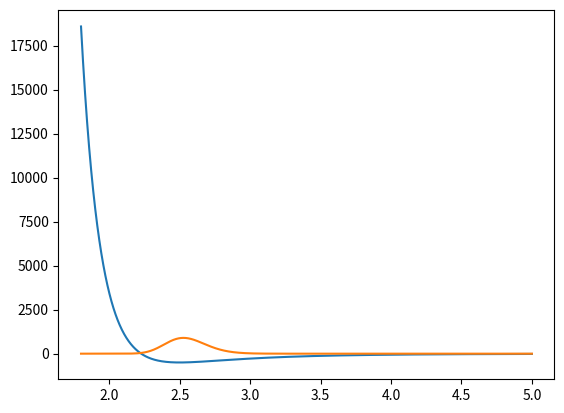

Recreate this plot in Python.
import numpy as np
import matplotlib.pyplot as plt

dl = 1e-6  # very small interval to stop bisection
n = 2000
ul = np.zeros(n, float)
ur = np.zeros(n, float)
k2l = np.zeros(n, float)  # k**2 left wavefunc
k2r = np.zeros(n, float)
# plot every 5 points
imax = 100
xl0 = 1.8
xr0 = 5  # leftmost, rightmost x
# Xl0 and xr0 must be adjusted to the
# aproportiate potential values
x = np.linspace(xl0, xr0, n)
h = (xr0 - xl0) / (n - 1.)
amin = -500
amax = -400  # root limits
e = amin  # Initial E guess
de = 0.01
ul[0] = 0.0
ul[1] = 0.00001
ur[0] = 0.0
ur[1] = 0.00001


def f(x):
    gamma = 500
    rm = 2.5
    y = gamma * (np.power(rm / x, 12) - 2 * np.power(rm / x, 6))
    return y


Vpot = f(x)
im = Vpot.argmin()  # match point
nl = im + 2
nr = n - im + 1  # left, right wv
istep = 0


def setk2(e):  # k2
    global n, h, xl0, xr0
    for i in range(0, n):
        xl = xl0 + i * h
        xr = xr0 - i * h
        k2l[i] = e - f(xl)
        k2r[i] = e - f(xr)
    return k2l, k2r


def numerov(n, h, k2, u):  # Numerov algorithm
    b = (h ** 2) / 12.0
    for i in range(1, n - 1):
        u[i + 1] = (2 * u[i] * (1 - 5 * b * k2[i]) - (1. + b * k2[i - 1]) * u[i - 1]) / (1 + b * k2[i + 1])


[k2l, k2r] = setk2(e)
numerov(nl, h, k2l, ul)  # Left psi
numerov(nr, h, k2r, ur)  # Right psi
fact = ur[nr - 2] / ul[im]  # Scale
for i in range(0, nl):
    ul[i] = fact * ul[i]
f0 = (ur[nr - 1] + ul[nl - 1] - ur[nr - 3] - ul[nl - 3]) / (2 * h * ur[nr - 2])  # Log deriv


def normalize(ul, ur):
    global n, h, xl0, xr0
    asum = 0
    for i in range(0, n):
        if i > im:
            ul[i] = ur[n - i - 1]
            asum = asum + ul[i] * ul[i]
    asum = np.sqrt(h * asum)
    ul = ul / asum


while abs(de) > dl and istep < imax:  # bisection algorithm

    e1 = e
    e = (amin + amax) / 2
    for i in range(0, n):
        k2l[i] = k2l[i] + e - e1
        k2r[i] = k2r[i] + e - e1
    im = 500
    nl = im + 2
    nr = n - im + 1
    numerov(nl, h, k2l, ul)  # New wavefuntions
    numerov(nr, h, k2r, ur)
    fact = ur[nr - 2] / ul[im]
    for i in range(0, nl):
        ul[i] = fact * ul[i]
    f1 = (ur[nr - 1] + ul[nl - 1] - ur[nr - 3] - ul[nl - 3]) / (2 * h * ur[nr - 2])  # Log deriv

    if f0 * f1 < 0:  # Bisection localize root
        amax = e
        de = amax - amin
    else:
        amin = e
        de = amax - amin
        f0 = f1
    normalize(ul, ur)
    istep = istep + 1

asum = 0
for i in range(0, n):
    asum = asum + ul[i] * ul[i]
#         asum = asum+ul[i]*ul[i]
asum = np.sqrt(h * asum)
ul = ul / asum
# plt.subplot(1,1,1)
plt.plot(x, f(x))
plt.plot(x, ul * 450)
plt.show()